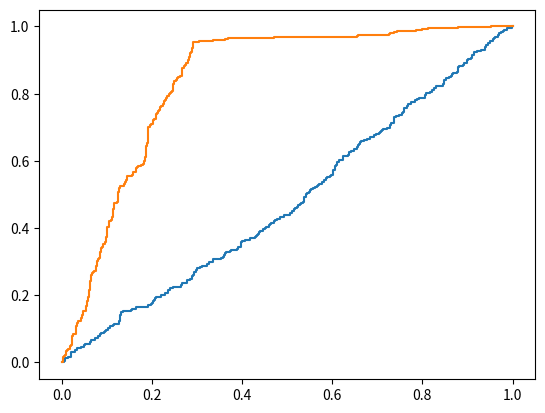

The matplotlib source for this figure:
import numpy as np
from numpy.random import rand, seed, shuffle, normal
import matplotlib.pyplot as plt


# 模型准确率计算
def get_acc(y, y_hat):
    return sum(yi == yi_hat for yi, yi_hat in zip(y, y_hat)) / len(y)


# 查准率 TP / (TP + NP)
def get_precision(y, y_hat):
    true_positive = sum(yi and yi_hat for yi, yi_hat in zip(y, y_hat))
    predicted_positive = sum(y_hat)
    return true_positive / predicted_positive


# 查全率 TP / (TP + FN) = TPR
def get_recall(y, y_hat):
    true_positive = sum(yi and yi_hat for yi, yi_hat in zip(y, y_hat))
    actual_positive = sum(y)  # 真正的正例
    return true_positive / actual_positive


# 假正率：所有负例样本中被预测为正类的概率 FP / N = FP / (TN + FP)
def get_fpr(y, y_hat):
    false_positive = sum(yi == 0 and yi_hat == 1 for yi,
                         yi_hat in zip(y, y_hat))
    actual_negative = len(y) - sum(y)
    return false_positive / actual_negative


def get_roc(y, y_hat_prob):
    thresholds = sorted(set(y_hat_prob), reverse=True)  # 阈值选择
    ret = [[0, 0]]  # 第一次全部预测为负例 为原始点[0,0]

    # 大于阈值则为正例
    for threshold in thresholds:
        y_hat = [int(yi_hat_prob >= threshold) for yi_hat_prob in y_hat_prob]
        ret.append([get_recall(y, y_hat), get_fpr(y, y_hat)])

    return ret


def get_auc(y, y_hat_prob):
    roc = iter(get_roc(y, y_hat_prob))
    tpr_pre, fpr_pre = next(roc)
    auc = 0
    for tpr, fpr in roc:
        auc += (tpr + tpr_pre) * (fpr - fpr_pre) / 2  # 梯形求面积
        tpr_pre = tpr
        fpr_pre = fpr

    return auc


def power_positive(x):
    if x == 1:
        if rand() > 0.05:
            return rand() / 2 + 0.5
        else:
            return rand() / 2
    else:
        if rand() > 0.3:
            return rand() / 2
        else:
            return rand() / 2 + 0.5


seed(100)
y = np.array([0, 1] * 500)
shuffle(y)

seed(20)
y_pred = rand(1000)
points = np.array(get_roc(y, y_pred))
plt.plot(points[:, 1], points[:, 0])
plt.show()

y_pred = np.array([power_positive(yi) for yi in y])
points = np.array(get_roc(y, y_pred))
plt.plot(points[:, 1], points[:, 0])
plt.show()
